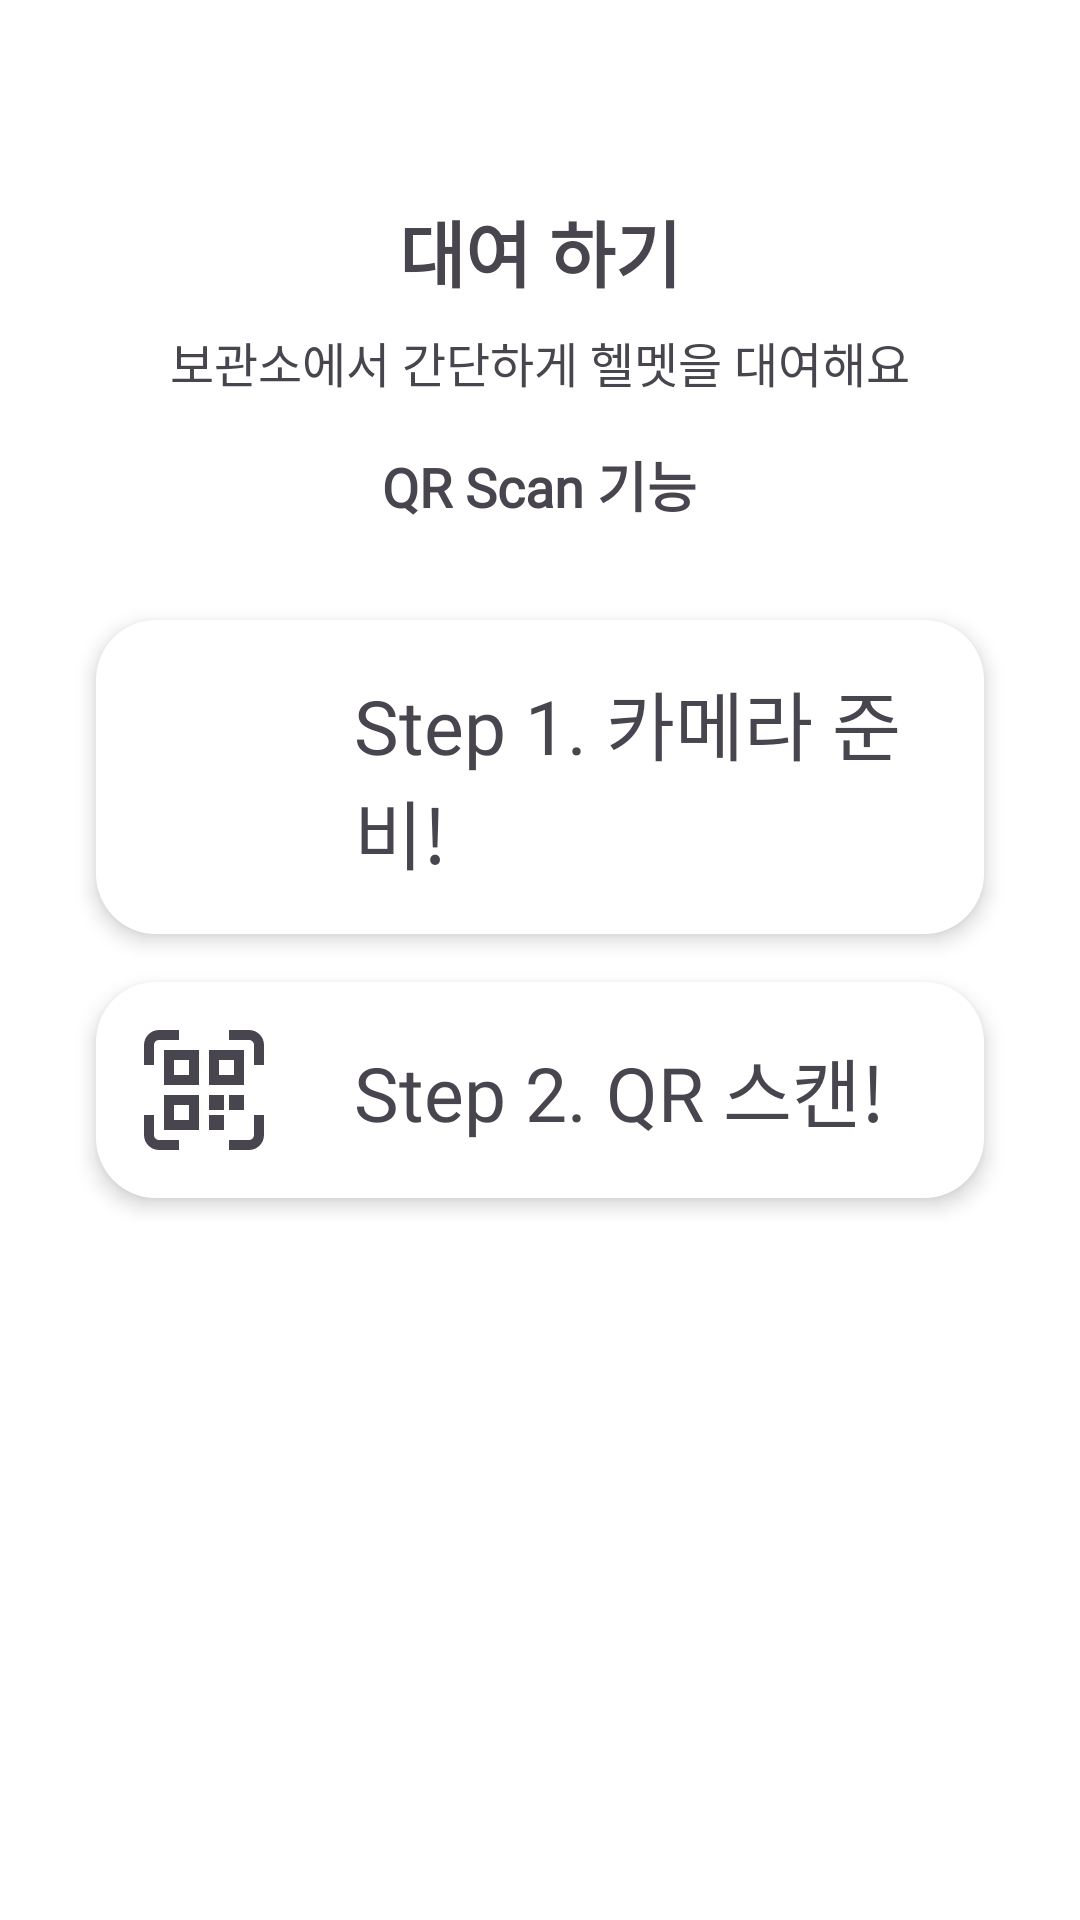

Reconstruct the res/layout file that produces this screen, plus the resources it refers to.
<!-- AndroidManifest.xml: application theme Theme.Sharehelmet -->
<!-- res/layout/fragment_guide2.xml -->
<?xml version="1.0" encoding="utf-8"?>
<RelativeLayout xmlns:android="http://schemas.android.com/apk/res/android"
    android:layout_width="match_parent"
    android:layout_height="match_parent"
    android:padding="16dp"

    >

    <TextView
        android:id="@+id/textViewTitle"
        android:layout_width="wrap_content"
        android:layout_height="wrap_content"
        android:layout_centerHorizontal="true"
        android:layout_marginTop="50dp"
        android:layout_marginBottom="8dp"
        android:text="대여 하기"
        android:textSize="24sp"
        android:textStyle="bold"
        android:fontFamily="@font/font_main"/>

    <TextView
        android:id="@+id/textViewSubtitle"
        android:layout_width="wrap_content"
        android:layout_height="wrap_content"
        android:layout_below="@id/textViewTitle"
        android:layout_centerHorizontal="true"
        android:text="보관소에서 간단하게 헬멧을 대여해요"
        android:textSize="16sp"
        android:layout_marginBottom="16dp"
        android:fontFamily="@font/font_main"/>

    <TextView
        android:id="@+id/textViewDate"
        android:layout_width="wrap_content"
        android:layout_height="wrap_content"
        android:layout_below="@id/textViewSubtitle"
        android:layout_centerHorizontal="true"
        android:text="QR Scan 기능"
        android:textSize="18sp"
        android:textStyle="bold"
        android:layout_marginBottom="16dp"
        android:fontFamily="@font/font_main"/>

    <LinearLayout
        android:id="@+id/inventoryContainer"
        android:layout_width="match_parent"
        android:layout_height="wrap_content"
        android:layout_below="@id/textViewDate"
        android:orientation="vertical"
        android:layout_marginBottom="16dp"
        android:padding="8dp">

        <RelativeLayout
            android:id="@+id/inventoryMilk"
            android:layout_width="match_parent"
            android:layout_height="wrap_content"
            android:layout_margin="8dp"
            android:padding="16dp"
            android:background="@drawable/white_round_border_20"
            android:elevation="4dp"
            android:layout_gravity="center">

            <ImageView
                android:id="@+id/iconMilk"
                android:layout_width="40dp"
                android:layout_height="40dp"
                android:src="@drawable/camera_24"
                android:layout_alignParentStart="true" />

            <TextView
                android:id="@+id/textMilk"
                android:layout_width="wrap_content"
                android:layout_height="wrap_content"
                android:layout_toEndOf="@id/iconMilk"
                android:layout_marginStart="30dp"
                android:text="Step 1. 카메라 준비!"
                android:textSize="25sp"
                android:layout_centerVertical="true"
                android:fontFamily="@font/font_main"/>

        </RelativeLayout>

        <RelativeLayout
            android:id="@+id/inventoryPowder"
            android:layout_width="match_parent"
            android:layout_height="wrap_content"
            android:layout_margin="8dp"
            android:padding="16dp"
            android:background="@drawable/white_round_border_20"
            android:elevation="4dp"
            android:layout_gravity="center">

            <ImageView
                android:id="@+id/iconPowder"
                android:layout_width="40dp"
                android:layout_height="40dp"
                android:src="@drawable/qr_24"
                android:layout_alignParentStart="true" />

            <TextView
                android:id="@+id/textPowder"
                android:layout_width="wrap_content"
                android:layout_height="wrap_content"
                android:layout_toEndOf="@id/iconPowder"
                android:layout_marginStart="30dp"
                android:text="Step 2. QR 스캔!"
                android:textSize="25sp"
                android:layout_centerVertical="true"
                android:fontFamily="@font/font_main"/>


        </RelativeLayout>
    </LinearLayout>
</RelativeLayout>
<!-- resources referenced by this layout -->
<resources>
  <!-- drawable qr_24 (drawable) -->
  <vector xmlns:android="http://schemas.android.com/apk/res/android" android:width="24dp" android:height="24dp" android:viewportWidth="24" android:viewportHeight="24" android:tint="?attr/colorControlNormal"><path android:fillColor="@android:color/white" android:pathData="m4,11h7v-7h-7v7Zm2-5h3v3h-3v-3Zm14-2h-7v7h7v-7Zm-2,5h-3v-3h3v3Zm-14,11h7v-7h-7v7Zm2-5h3v3h-3v-3Zm-3,7h4v2H3c-1.654,0-3-1.346-3-3v-4h2v4c0,.551.449,1,1,1Zm19-5h2v4c0,1.654-1.346,3-3,3h-4v-2h4c.551,0,1-.449,1-1v-4Zm2-14v4h-2V3c0-.551-.449-1-1-1h-4V0h4c1.654,0,3,1.346,3,3ZM2,7H0V3C0,1.346,1.346,0,3,0h4v2H3c-.551,0-1,.449-1,1v4Zm11,10h3v3h-3v-3Zm4-1v-3h3v3h-3Zm-4-3h3v3h-3v-3Z"/></vector>
  <!-- drawable white_round_border_20 (drawable) -->
  <?xml version="1.0" encoding="utf-8"?>
  <shape xmlns:android="http://schemas.android.com/apk/res/android"
      android:shape="rectangle">
      <solid android:color="@color/white" />
      <corners
          android:topLeftRadius="20dp"
          android:topRightRadius="20dp"
          android:bottomLeftRadius="20dp"
          android:bottomRightRadius="20dp"
          />
  </shape>
  <style name="Theme.Sharehelmet" parent="Base.Theme.Sharehelmet" />
  <color name="white">#FFFFFFFF</color>
  <style name="Base.Theme.Sharehelmet" parent="Theme.Material3.DayNight.NoActionBar">
          
          <item name="colorPrimary">@color/red_orange</item>
          <item name="colorPrimaryDark">@color/red_orange</item>
          <item name="colorAccent">@color/red_orange</item>
  
          
          <item name="android:windowBackground">@color/white</item>
          <item name="android:colorBackground">@color/white</item>
  
          
          <item name="android:textColorPrimary">@color/black</item>
  
          <item name="android:textColorHint">@color/gray_30</item>
  
  
          
  
      </style>
  <color name="red_orange">#FC522F</color>
  <color name="black">#FF000000</color>
  <color name="gray_30">#3049454F</color>
</resources>
